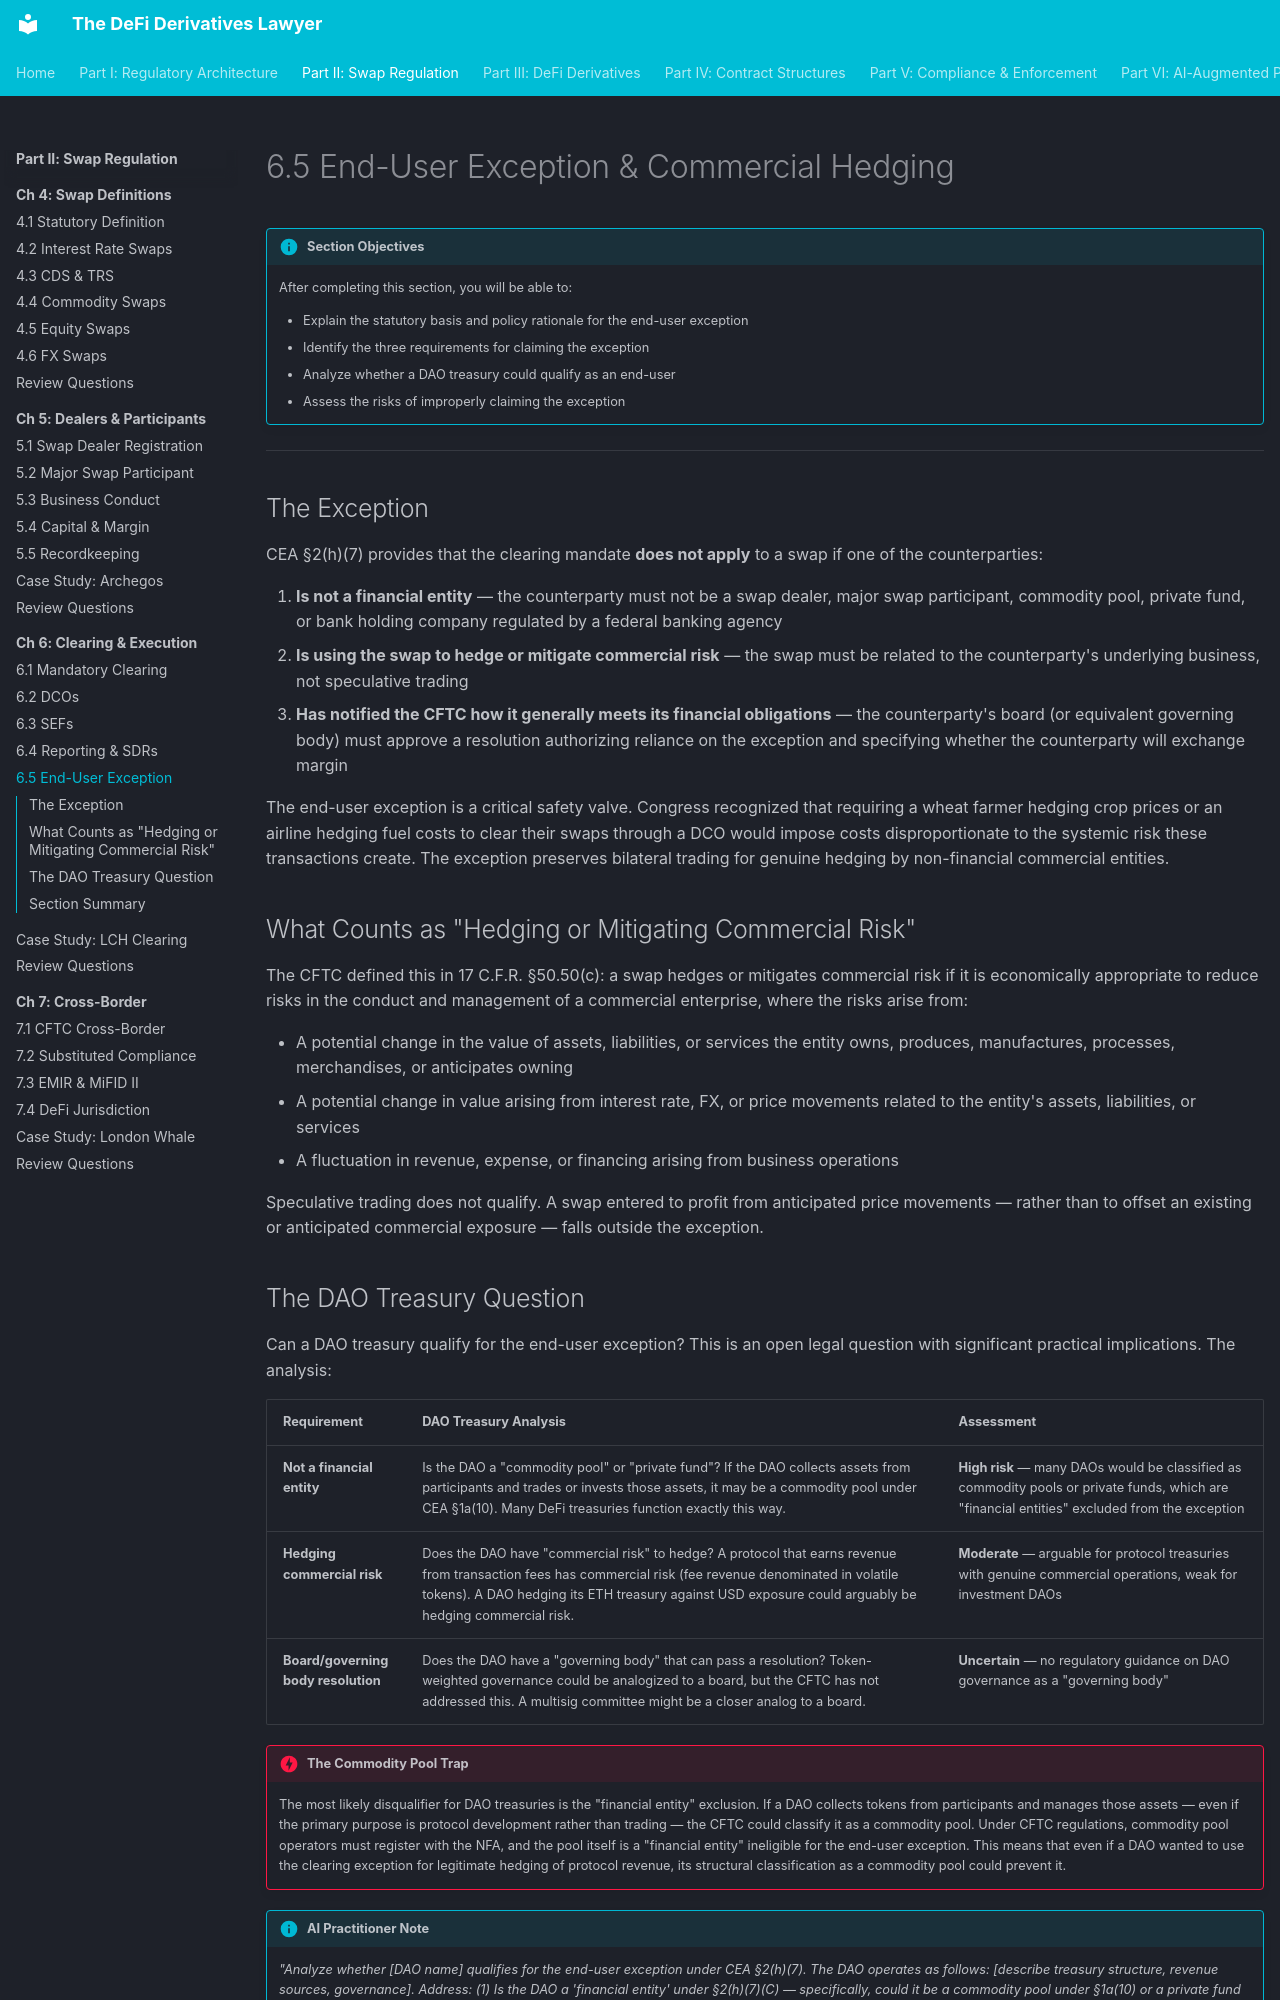

repository: Esoterics611/defi-derivatives-law · page: part-2-swap-regulation/chapter-6-clearing-execution/6.5-end-user-exception/index.html · generator: mkdocs

# 6.5 End-User Exception & Commercial Hedging

!!! info "Section Objectives"
    After completing this section, you will be able to:

    - Explain the statutory basis and policy rationale for the end-user exception
    - Identify the three requirements for claiming the exception
    - Analyze whether a DAO treasury could qualify as an end-user
    - Assess the risks of improperly claiming the exception

---

## The Exception

CEA §2(h)(7) provides that the clearing mandate **does not apply** to a swap if one of the counterparties:

1. **Is not a financial entity** — the counterparty must not be a swap dealer, major swap participant, commodity pool, private fund, or bank holding company regulated by a federal banking agency
2. **Is using the swap to hedge or mitigate commercial risk** — the swap must be related to the counterparty's underlying business, not speculative trading
3. **Has notified the CFTC how it generally meets its financial obligations** — the counterparty's board (or equivalent governing body) must approve a resolution authorizing reliance on the exception and specifying whether the counterparty will exchange margin

The end-user exception is a critical safety valve. Congress recognized that requiring a wheat farmer hedging crop prices or an airline hedging fuel costs to clear their swaps through a DCO would impose costs disproportionate to the systemic risk these transactions create. The exception preserves bilateral trading for genuine hedging by non-financial commercial entities.

## What Counts as "Hedging or Mitigating Commercial Risk"

The CFTC defined this in 17 C.F.R. §50.50(c): a swap hedges or mitigates commercial risk if it is economically appropriate to reduce risks in the conduct and management of a commercial enterprise, where the risks arise from:

- A potential change in the value of assets, liabilities, or services the entity owns, produces, manufactures, processes, merchandises, or anticipates owning
- A potential change in value arising from interest rate, FX, or price movements related to the entity's assets, liabilities, or services
- A fluctuation in revenue, expense, or financing arising from business operations

Speculative trading does not qualify. A swap entered to profit from anticipated price movements — rather than to offset an existing or anticipated commercial exposure — falls outside the exception.
